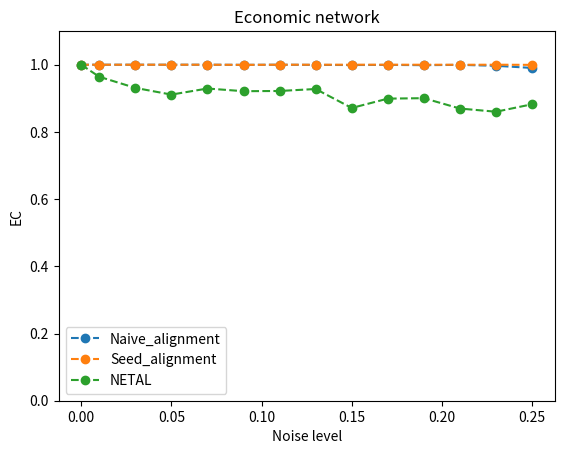

This chart was generated by the following Python code:
import matplotlib.pyplot as plt

x = [0, 0.01, 0.03, 0.05, 0.07, 0.09, 0.11, 0.13, 0.15, 0.17, 0.19, 0.21, 0.23, 0.25]

# [, , , , , , , , , , , , , ]

y_mine_naive = [1, 1, 1, 1, 1, 0.999601, 1, 0.999468, 0.999068, 0.999468, 0.998669, 0.999601, 0.996806, 0.990417]

y_mine_advanced = [1, 1, 1, 1, 1, 0.999601, 1, 1, 1, 1, 1, 0.999867, 1, 0.999601]

y_netal = [1, 0.964195, 0.931053, 0.911087, 0.929189, 0.921203, 0.921869, 0.927725, 0.87129, 0.899108, 0.900439, 0.869559, 0.860109, 0.882337]

y_hubalign = [1, 0.941169, 0.906961, 0.900972, 0.857314, 0.864768, 0.816585, 0.868761, 0.702516, 0.705976, 0.639691, 0.814721, 0.823639, 0.731532]

y_iso = [1, 0.664537, 0.503298, 0.358445, 0.363769, 0.335951, 0.316252, 0.31918, 0.321872, 0.3019283, 0.2938371, 0.30291823, 0.3192833, 0.3011283]

y_natalie = []

plt.xlabel("Noise level")
plt.ylabel("EC")
plt.ylim((0, 1.1))

plt.title("Economic network")

plt.plot(x, y_mine_naive, 'o--', label='Naive_alignment')
plt.plot(x, y_mine_advanced, 'o--', label='Seed_alignment')
plt.plot(x, y_netal, 'o--', label='NETAL')
plt.legend()

plt.show()
